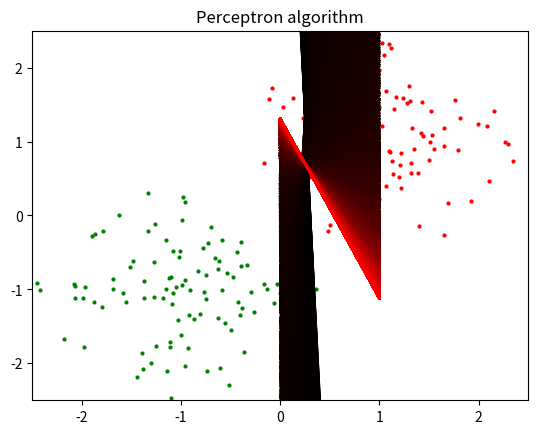

Here is the Python script that generated this plot:



print('Exercice 3')
import numpy as np
from numpy import array, dot, random
import matplotlib.pyplot as plt
from random import choice

def sigma(x):
    if x<0:
        return 0.0
    else:
        return 1.0

# Learning step
p = 100
R = 1.5
t = np.linspace(0, 2*np.pi, p)

# First class +1
x1= [ 1+R*random.rand()*np.cos(t[n]) for n in range(p) ]
y1= [ 1+R*random.rand()*np.sin(t[n]) for n in range(p) ]

# Second class 0
x2= [ -1+R*random.rand()*np.cos(t[n]) for n in range(p) ]
y2= [ -1+R*random.rand()*np.sin(t[n]) for n in range(p) ]

plt.scatter(x1,y1,c='red', marker = 'o', s=4)
plt.scatter(x2,y2,c='green', marker = 'o', s=4)
plt.title('Perceptron algorithm')
#plt.savefig('datapoints.png')
#plt.show()

# Mise en place du data set
training_data=[[x1[i],y1[i],0] for i in range(p)]+[[x2[i],y2[i],1] for i in range(p)]
# Learning step


w = random.rand(3)
errors = []
eta = 0.001
n=5000
for i in range(n):
    x,y, expected = choice(training_data)
    X=array([x,y,1])
    result = dot(w,X)
    error = expected - sigma(result)
    errors.append(error)
    w += eta * error * X

    Y1=[-w[0]*(-R-1)/w[1]-w[2]/w[1],-w[0]*(R+1)/w[1]-w[2]/w[1]]
    plt.plot(Y1,color=((i/n,0,0,1)))
plt.xlim([-R-1,R+1])
plt.ylim([-R-1,R+1])
plt.show()